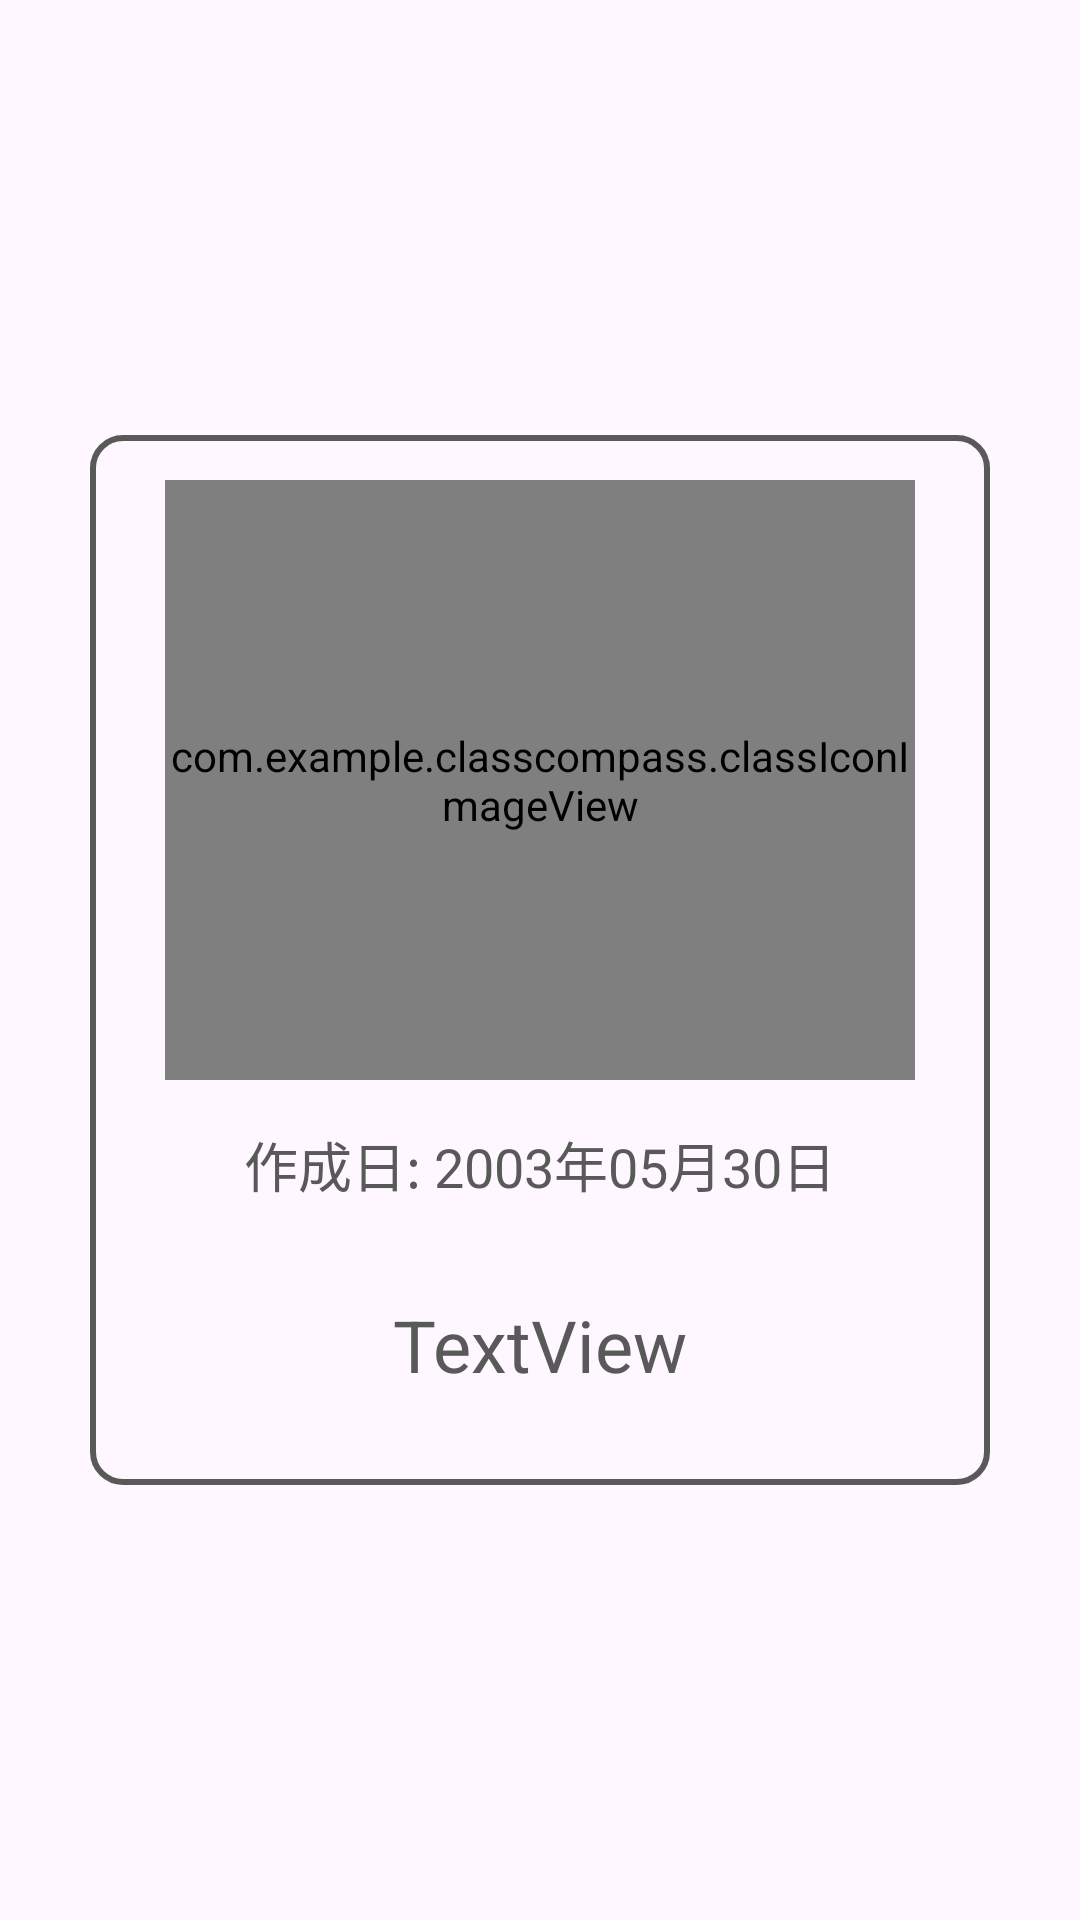

The Android layout XML behind this screen, and the referenced resources:
<!-- AndroidManifest.xml: application theme Theme.ClassCompass -->
<!-- res/layout/album_item.xml -->
<?xml version="1.0" encoding="utf-8"?>
<androidx.constraintlayout.widget.ConstraintLayout xmlns:android="http://schemas.android.com/apk/res/android"
    xmlns:app="http://schemas.android.com/apk/res-auto"
    xmlns:tools="http://schemas.android.com/tools"
    android:layout_width="match_parent"
    android:layout_height="match_parent">

    <View
        android:id="@+id/album_view"
        android:layout_width="300dp"
        android:layout_height="350dp"
        android:background="@drawable/album_create_bg"
        app:layout_constraintBottom_toBottomOf="parent"
        app:layout_constraintEnd_toEndOf="parent"
        app:layout_constraintStart_toStartOf="parent"
        app:layout_constraintTop_toTopOf="parent" />


    <com.example.classcompass.classIconImageView
        android:id="@+id/album_photo"
        android:layout_width="250dp"
        android:layout_height="200dp"
        android:layout_marginTop="15dp"
        app:layout_constraintEnd_toEndOf="@+id/album_view"
        app:layout_constraintStart_toStartOf="@+id/album_view"
        app:layout_constraintTop_toTopOf="@+id/album_view"
        app:srcCompat="@drawable/defaultclassicon" />

    <TextView
        android:id="@+id/album_date"
        android:layout_width="wrap_content"
        android:layout_height="wrap_content"
        android:layout_marginTop="15dp"
        android:text="作成日: 2003年05月30日"
        android:textColor="@color/black"
        android:textSize="18sp"
        app:layout_constraintEnd_toEndOf="@+id/album_view"
        app:layout_constraintStart_toStartOf="@+id/album_view"
        app:layout_constraintTop_toBottomOf="@+id/album_photo" />

    <TextView
        android:id="@+id/album_title"
        android:layout_width="wrap_content"
        android:layout_height="wrap_content"
        android:text="TextView"
        android:textColor="@color/black"
        android:textSize="24sp"
        app:layout_constraintBottom_toBottomOf="@+id/album_view"
        app:layout_constraintEnd_toEndOf="@+id/album_view"
        app:layout_constraintStart_toStartOf="@+id/album_view"
        app:layout_constraintTop_toBottomOf="@+id/album_date" />

</androidx.constraintlayout.widget.ConstraintLayout>
<!-- resources referenced by this layout -->
<resources>
  <color name="black">#595959</color>
  <!-- drawable album_create_bg (drawable) -->
  <?xml version="1.0" encoding="utf-8"?>
  <shape
      xmlns:android="http://schemas.android.com/apk/res/android"
      android:shape="rectangle"
      >
  
  
      <stroke
          android:color="@color/black"
          android:width="2dp"
          />
  
      <corners
          android:radius="10dp"
          />
  
  </shape>
  <!-- drawable defaultclassicon: png bitmap (drawable, 63631 bytes) -->
  <style name="Theme.ClassCompass" parent="Base.Theme.ClassCompass" />
  <style name="Base.Theme.ClassCompass" parent="Theme.Material3.DayNight.NoActionBar">
          
          
      </style>
</resources>
